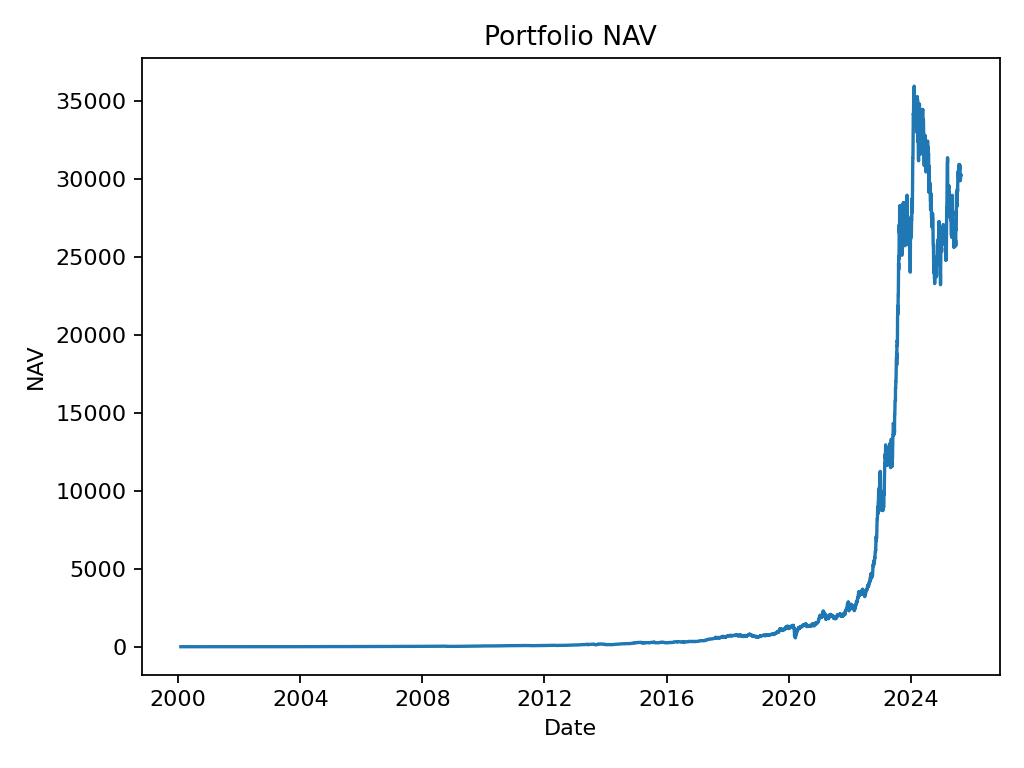

The data file committed next to this chart (first rows):
date, nav
2000-02-01, 0.999
2000-02-02, 0.9637
2000-02-03, 0.9839
2000-02-04, 1.014
2000-02-07, 1.04
2000-02-08, 1.042
2000-02-09, 0.9889
2000-02-10, 1.036
2000-02-11, 0.9964
2000-02-14, 0.9824
2000-02-15, 1.034
2000-02-16, 1.039
2000-02-17, 1.013
2000-02-18, 1.002
2000-02-21, 0.9697
2000-02-22, 0.9404
2000-02-23, 0.9134
2000-02-24, 0.9551
2000-02-25, 1.023
2000-02-28, 1.044
2000-02-29, 1.046
2000-03-01, 1.054
2000-03-02, 1.043
2000-03-03, 1.038
2000-03-06, 1.043
2000-03-07, 1.06
2000-03-08, 1.09
2000-03-09, 1.125
2000-03-10, 1.123
2000-03-13, 1.123
2000-03-14, 1.123
2000-03-15, 1.123
2000-03-16, 1.123
2000-03-17, 1.123
2000-03-20, 1.132
2000-03-21, 1.157
2000-03-22, 1.166
2000-03-23, 1.208
2000-03-24, 1.185
2000-03-27, 1.197
2000-03-28, 1.185
2000-03-29, 1.181
2000-03-30, 1.117
2000-03-31, 1.122
2000-04-03, 1.122
2000-04-04, 1.127
2000-04-05, 1.089
2000-04-06, 1.177
2000-04-07, 1.181
2000-04-10, 1.156
2000-04-11, 1.148
2000-04-12, 1.136
2000-04-13, 1.162
2000-04-14, 1.182
2000-04-17, 1.159
2000-04-18, 1.151
2000-04-19, 1.19
2000-04-20, 1.211
2000-04-21, 1.227
2000-04-24, 1.204
... 7,462 more rows
